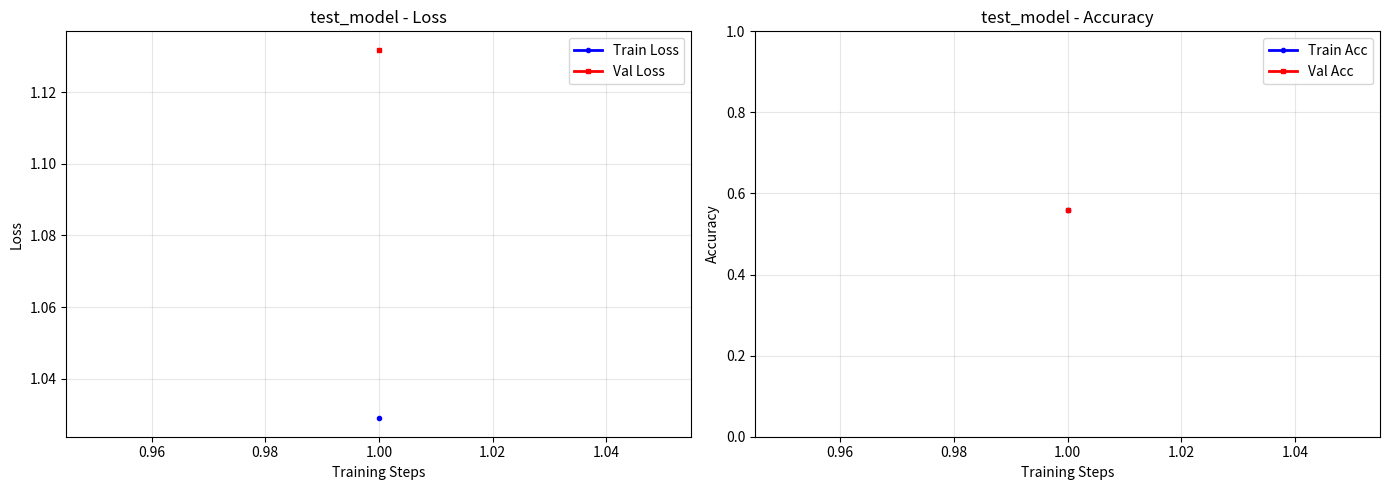
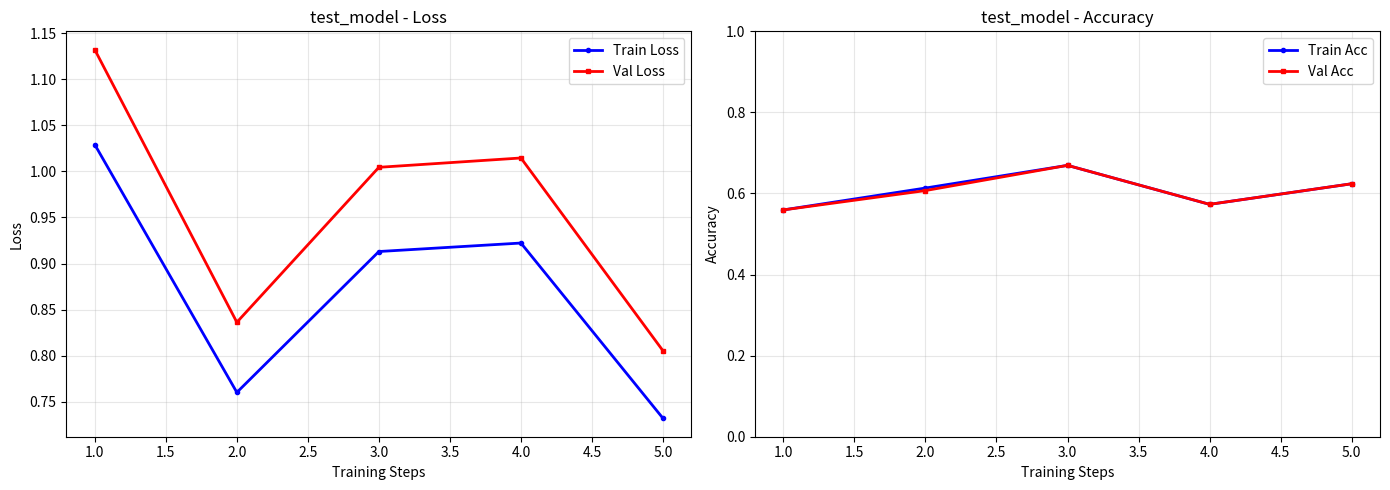
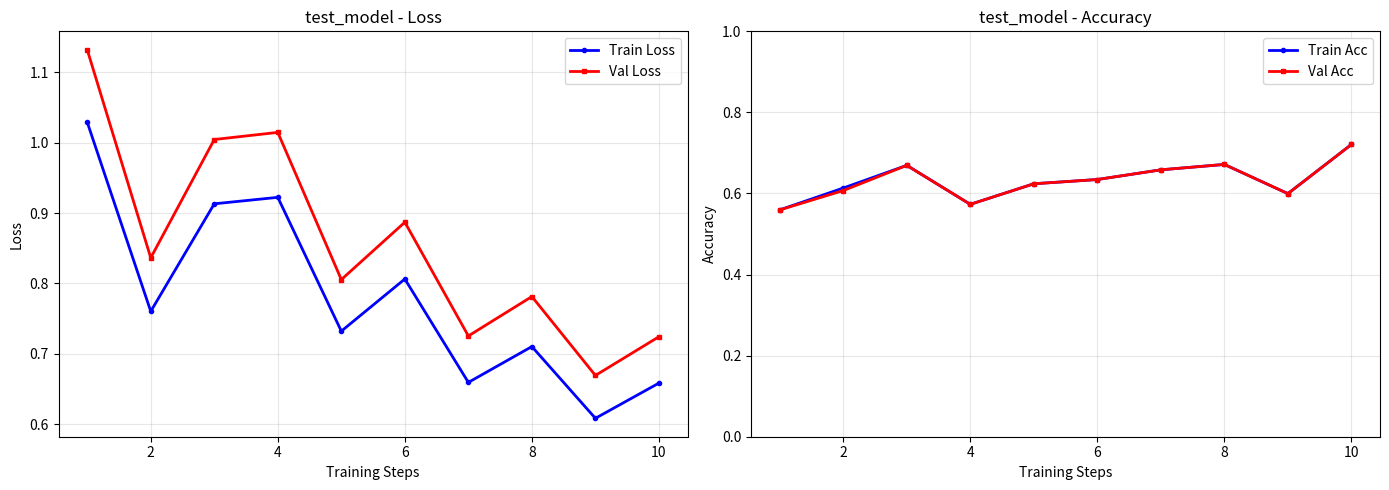
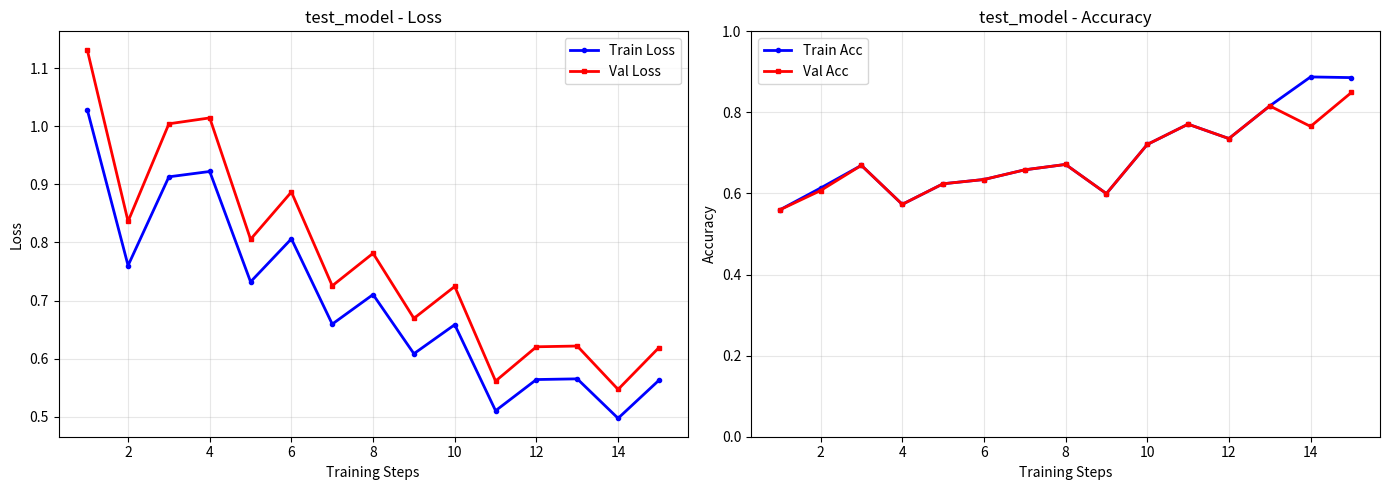
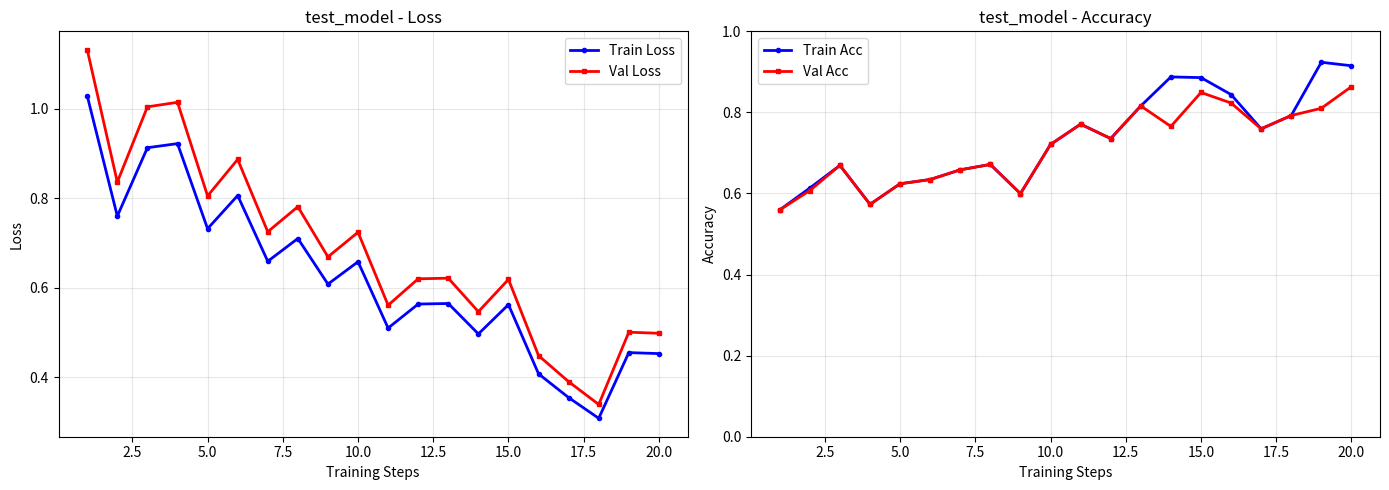
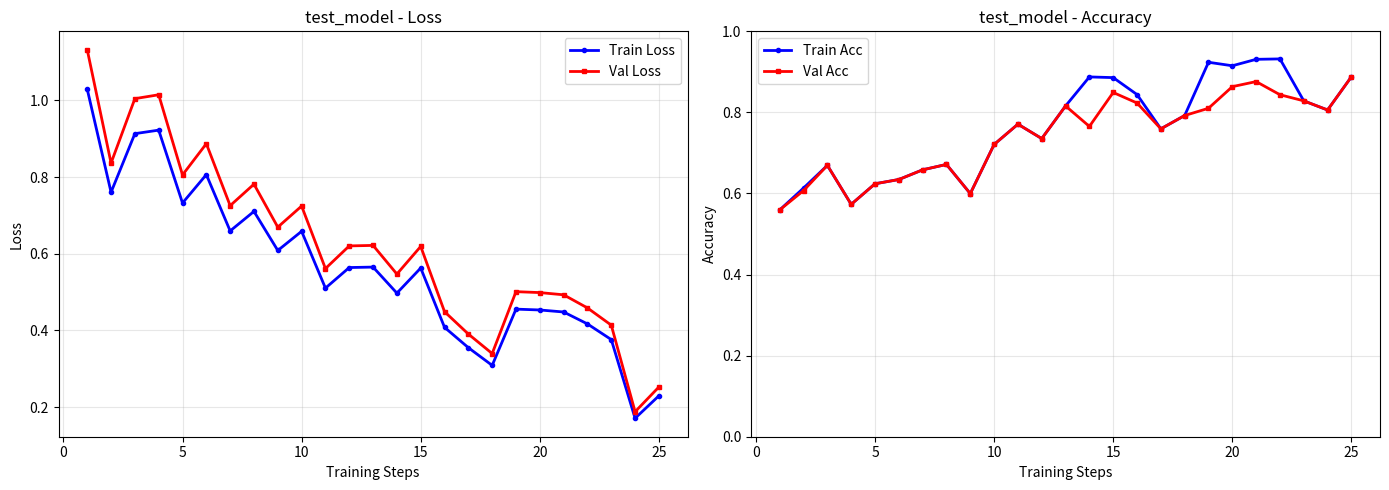
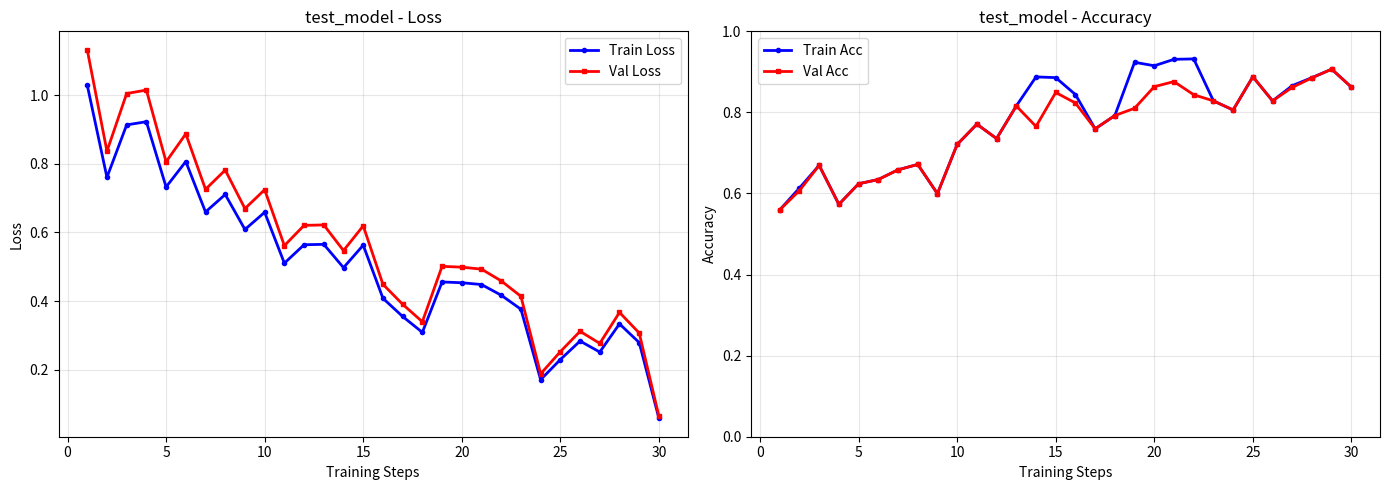
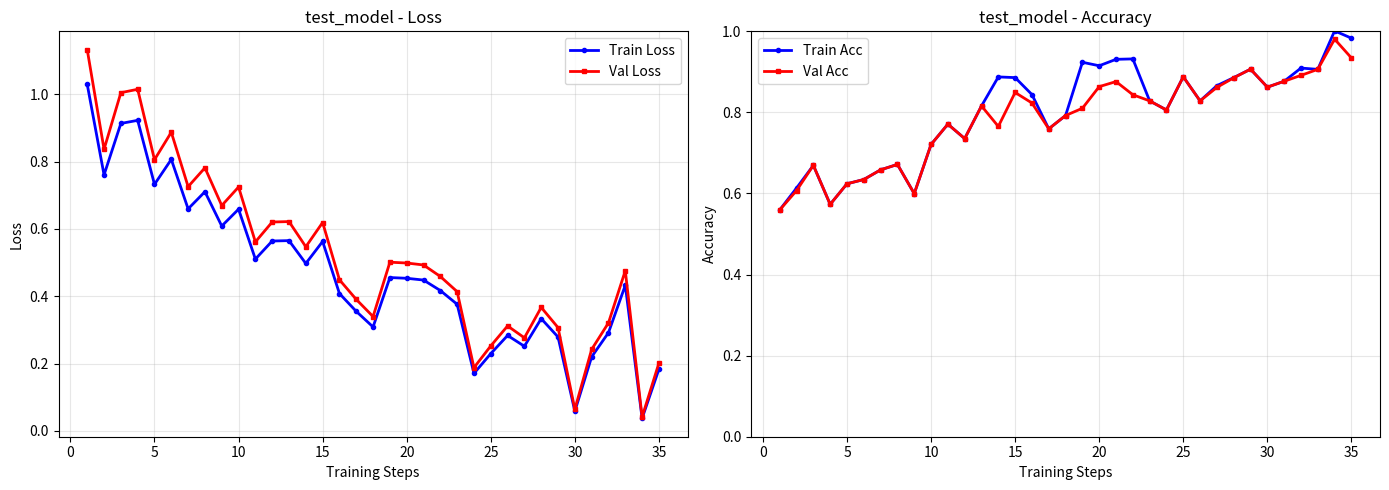
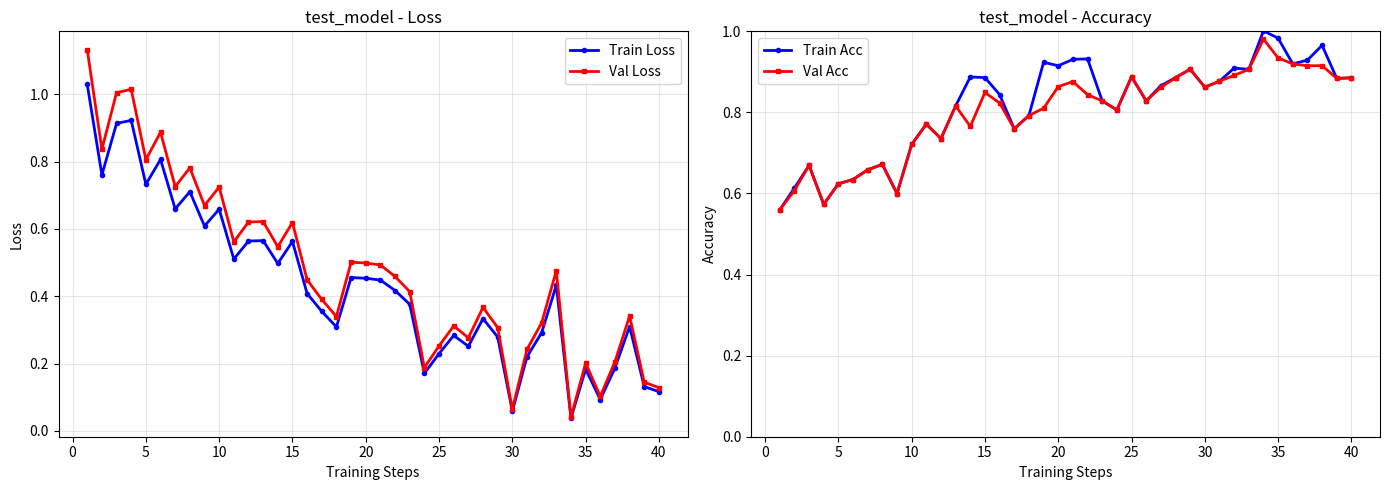
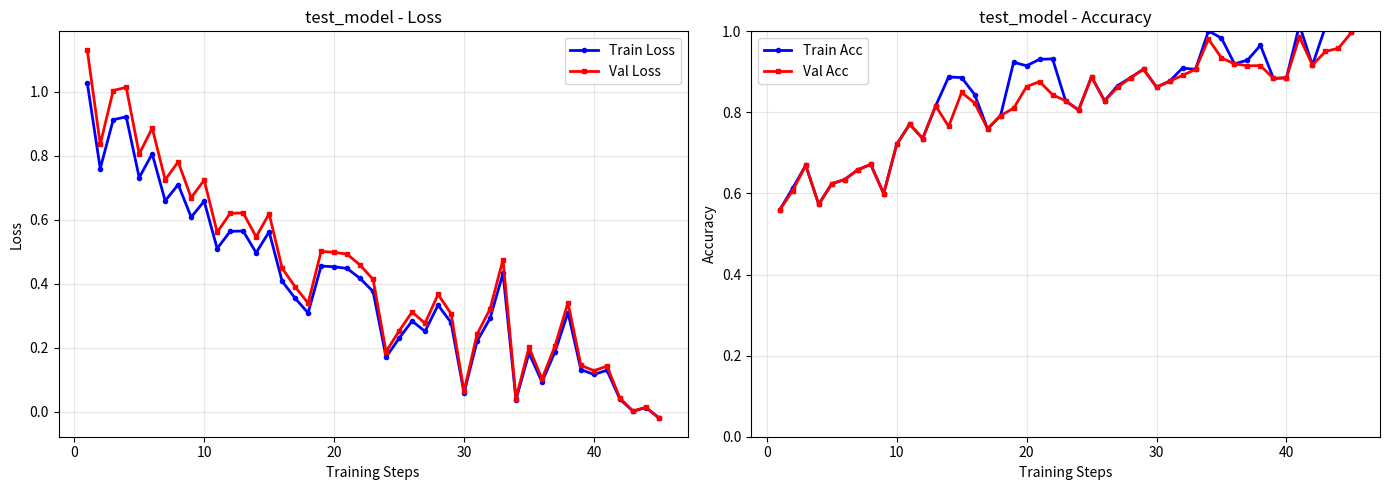
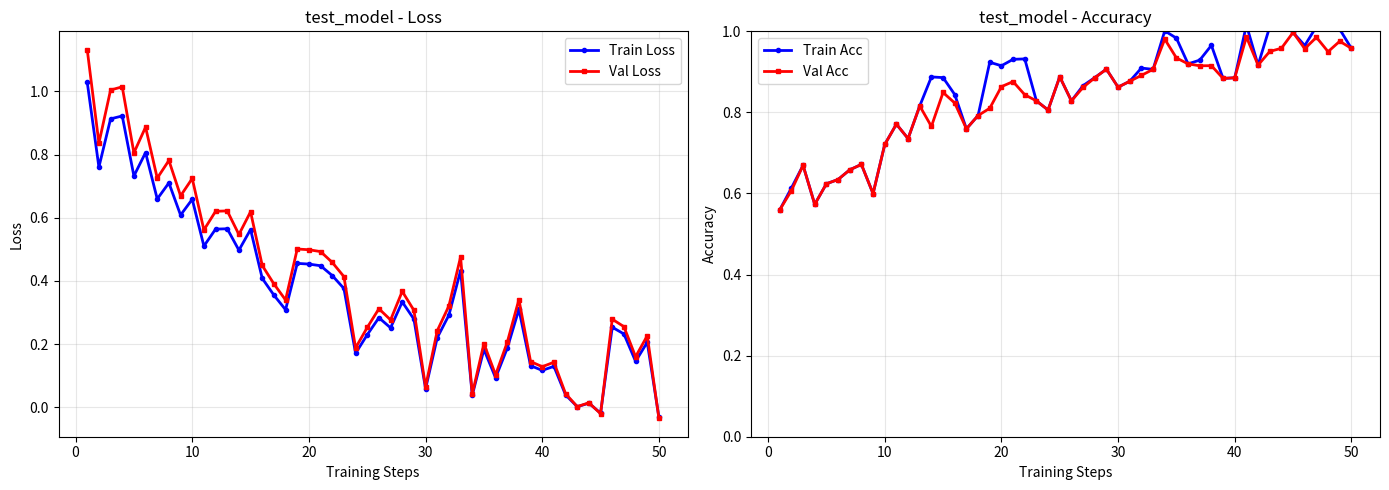
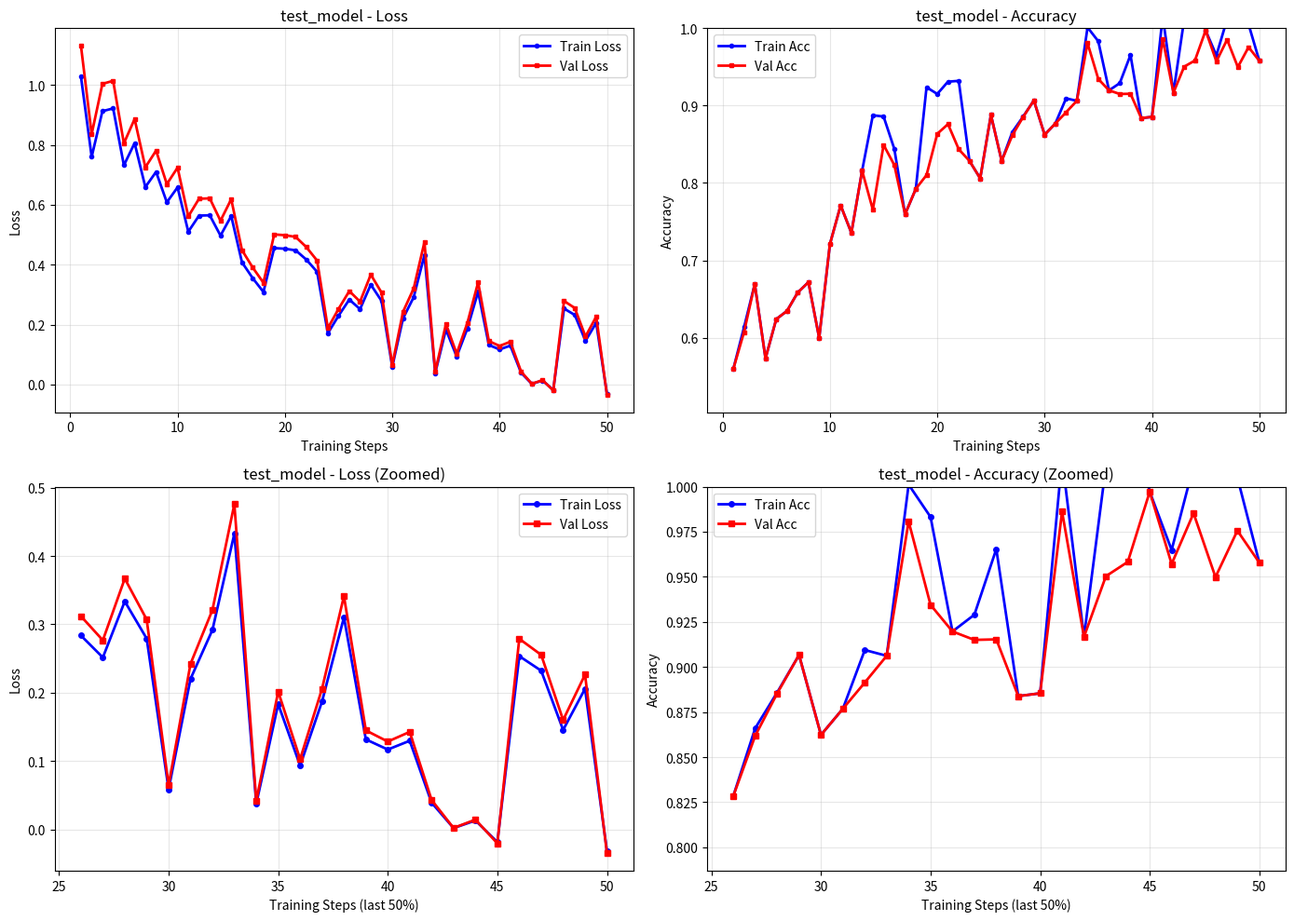
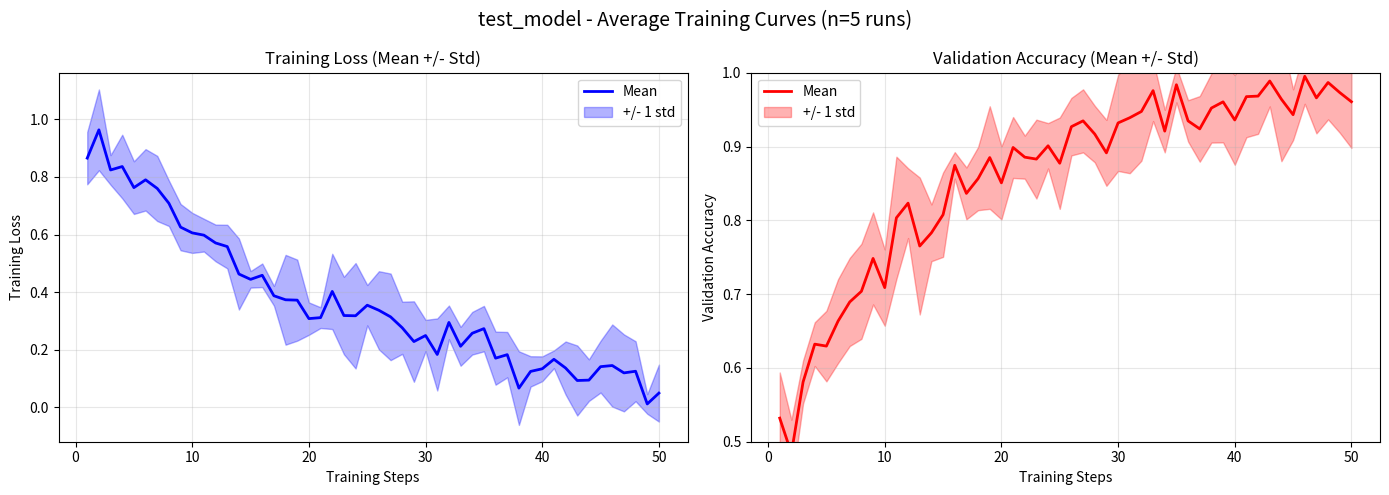

The matplotlib source for these figures, in order:
# coding=utf-8
"""
Real-time Training Curve Plotter

Provides tools for:
- Real-time plotting of training curves (loss, accuracy)
- Plotting average curves from multiple runs
- Visualizing statistical bands (standard deviation)
"""

import os
import numpy as np
import matplotlib
matplotlib.use('Agg')  # Use non-interactive backend
import matplotlib.pyplot as plt


class TrainingPlotter:
    """
    Real-time training curve plotter.

    Creates and updates training visualizations during training.
    Plots are saved as PNG images.
    """

    def __init__(self, save_dir, model_name="model", run_idx=None, plot_every=10, dpi=150):
        """
        Initialize the plotter.

        Parameters:
            save_dir: Directory to save plots
            model_name: Name of the model (for filename)
            run_idx: Run index (1-based) for multi-run experiments, None for single run
            plot_every: Update plots every N validation steps
            dpi: Image resolution
        """
        self.save_dir = save_dir
        self.model_name = model_name
        self.run_idx = run_idx
        self.plot_every = plot_every
        self.dpi = dpi

        # Training history
        self.train_losses = []
        self.val_losses = []
        self.train_accs = []
        self.val_accs = []
        self.steps = []

        # Create output directory
        os.makedirs(save_dir, exist_ok=True)

    def update(self, step, train_loss, val_loss=None, train_acc=None, val_acc=None):
        """
        Update training history and possibly plot.

        Parameters:
            step: Global training step
            train_loss: Training loss
            val_loss: Validation loss (optional)
            train_acc: Training accuracy (optional)
            val_acc: Validation accuracy (optional)
        """
        self.steps.append(step)
        self.train_losses.append(train_loss)
        if val_loss is not None:
            self.val_losses.append(val_loss)
        if train_acc is not None:
            self.train_accs.append(train_acc)
        if val_acc is not None:
            self.val_accs.append(val_acc)

        # Plot periodically
        if len(self.steps) % self.plot_every == 0 or step == 1:
            self.plot()

    def plot(self):
        """Plot current training curves."""
        if not self.steps:
            return

        fig, axes = plt.subplots(1, 2, figsize=(14, 5))

        # Left plot: Training and Validation Loss
        ax1 = axes[0]
        ax1.plot(self.steps, self.train_losses, 'b-', label='Train Loss', linewidth=2, marker='o', markersize=3)
        if self.val_losses:
            ax1.plot(self.steps, self.val_losses, 'r-', label='Val Loss', linewidth=2, marker='s', markersize=3)
        ax1.set_xlabel('Training Steps')
        ax1.set_ylabel('Loss')
        ax1.set_title(f'{self.model_name} - Loss')
        ax1.legend()
        ax1.grid(True, alpha=0.3)

        # Right plot: Accuracy
        ax2 = axes[1]
        if self.train_accs:
            ax2.plot(self.steps, self.train_accs, 'b-', label='Train Acc', linewidth=2, marker='o', markersize=3)
        if self.val_accs:
            ax2.plot(self.steps, self.val_accs, 'r-', label='Val Acc', linewidth=2, marker='s', markersize=3)
        ax2.set_xlabel('Training Steps')
        ax2.set_ylabel('Accuracy')
        ax2.set_title(f'{self.model_name} - Accuracy')
        ax2.legend()
        ax2.grid(True, alpha=0.3)
        ax2.set_ylim(0, 1)

        plt.tight_layout()

        # Save plot
        step = self.steps[-1]
        # Filename includes run info
        run_suffix = f"_run{self.run_idx}" if self.run_idx is not None else ""
        save_path = os.path.join(self.save_dir, f'{self.model_name}_training_step{run_suffix}_{step:04d}.png')
        plt.savefig(save_path, dpi=self.dpi, bbox_inches='tight')
        plt.close()

        # Also save as latest
        latest_path = os.path.join(self.save_dir, f'{self.model_name}_training_latest{run_suffix}.png')
        os.system(f'cp "{save_path}" "{latest_path}"')

    def save_final_plot(self):
        """Save final training curves with more detail."""
        if not self.steps:
            return

        fig, axes = plt.subplots(2, 2, figsize=(14, 10))

        # 1. Loss curves
        ax1 = axes[0, 0]
        ax1.plot(self.steps, self.train_losses, 'b-', label='Train Loss', linewidth=2, marker='o', markersize=3)
        if self.val_losses:
            ax1.plot(self.steps, self.val_losses, 'r-', label='Val Loss', linewidth=2, marker='s', markersize=3)
        ax1.set_xlabel('Training Steps')
        ax1.set_ylabel('Loss')
        ax1.set_title(f'{self.model_name} - Loss')
        ax1.legend()
        ax1.grid(True, alpha=0.3)

        # 2. Accuracy curves
        ax2 = axes[0, 1]
        if self.train_accs:
            ax2.plot(self.steps, self.train_accs, 'b-', label='Train Acc', linewidth=2, marker='o', markersize=3)
        if self.val_accs:
            ax2.plot(self.steps, self.val_accs, 'r-', label='Val Acc', linewidth=2, marker='s', markersize=3)
        ax2.set_xlabel('Training Steps')
        ax2.set_ylabel('Accuracy')
        ax2.set_title(f'{self.model_name} - Accuracy')
        ax2.legend()
        ax2.grid(True, alpha=0.3)
        ax2.set_ylim(min(min(self.train_accs) if self.train_accs else 0.5,
                         min(self.val_accs) if self.val_accs else 0.5) * 0.9, 1.0)

        # 3. Loss zoom (last 50%)
        ax3 = axes[1, 0]
        if len(self.steps) > 1:
            zoom_idx = max(0, len(self.steps) // 2)
            zoom_steps = self.steps[zoom_idx:]
            zoom_train_losses = self.train_losses[zoom_idx:]
            ax3.plot(zoom_steps, zoom_train_losses, 'b-', label='Train Loss', linewidth=2, marker='o', markersize=4)
            if self.val_losses:
                zoom_val_losses = self.val_losses[zoom_idx:]
                ax3.plot(zoom_steps, zoom_val_losses, 'r-', label='Val Loss', linewidth=2, marker='s', markersize=4)
            ax3.set_xlabel('Training Steps (last 50%)')
            ax3.set_ylabel('Loss')
            ax3.set_title(f'{self.model_name} - Loss (Zoomed)')
            ax3.legend()
            ax3.grid(True, alpha=0.3)

        # 4. Accuracy zoom (last 50%)
        ax4 = axes[1, 1]
        if len(self.steps) > 1 and (self.train_accs or self.val_accs):
            zoom_idx = max(0, len(self.steps) // 2)
            zoom_steps = self.steps[zoom_idx:]
            if self.train_accs:
                zoom_train_accs = self.train_accs[zoom_idx:]
                ax4.plot(zoom_steps, zoom_train_accs, 'b-', label='Train Acc', linewidth=2, marker='o', markersize=4)
            if self.val_accs:
                zoom_val_accs = self.val_accs[zoom_idx:]
                ax4.plot(zoom_steps, zoom_val_accs, 'r-', label='Val Acc', linewidth=2, marker='s', markersize=4)
            ax4.set_xlabel('Training Steps (last 50%)')
            ax4.set_ylabel('Accuracy')
            ax4.set_title(f'{self.model_name} - Accuracy (Zoomed)')
            ax4.legend()
            ax4.grid(True, alpha=0.3)
            y_min = min(min(self.train_accs[zoom_idx:]) if self.train_accs else 0.5,
                        min(self.val_accs[zoom_idx:]) if self.val_accs else 0.5)
            ax4.set_ylim(y_min * 0.95, 1.0)

        plt.tight_layout()
        # Filename includes run info
        run_suffix = f"_run{self.run_idx}" if self.run_idx is not None else ""
        save_path = os.path.join(self.save_dir, f'{self.model_name}_training_final{run_suffix}.png')
        plt.savefig(save_path, dpi=self.dpi * 2, bbox_inches='tight')
        plt.close()


def plot_average_curves(results, model_name, save_dir, dpi=300):
    """
    Plot average training curves from multiple runs with standard deviation bands.

    Parameters:
        results: List of run result dictionaries, each containing:
            - train_losses: List of training losses
            - val_losses: List of validation losses (optional)
            - val_accs: List of validation accuracies
            - steps: List of step numbers
        model_name: Name of the model
        save_dir: Directory to save plot
        dpi: Image resolution
    """
    if not results:
        return

    # Find max number of steps across all runs
    max_steps = max(len(r.get('steps', [])) for r in results if r.get('steps'))

    # Align data: for each step index, collect values from all runs that have that step
    avg_train_loss = []
    std_train_loss = []
    avg_val_loss = []
    std_val_loss = []
    avg_val_acc = []
    std_val_acc = []
    aligned_steps = []

    for step_idx in range(max_steps):
        step_losses = []
        step_val_losses = []
        step_accs = []

        for r in results:
            steps = r.get('steps', [])
            if step_idx < len(steps):
                # Get the step number for consistency
                if not aligned_steps:
                    aligned_steps.append(steps[step_idx])
                elif step_idx > 0:
                    # Ensure step numbers match across runs
                    if steps[step_idx] != aligned_steps[-1] and step_idx == len(aligned_steps):
                        aligned_steps.append(steps[step_idx])

                if step_idx < len(r.get('train_losses', [])):
                    step_losses.append(r['train_losses'][step_idx])
                if step_idx < len(r.get('val_losses', [])):
                    step_val_losses.append(r['val_losses'][step_idx])
                if step_idx < len(r.get('val_accs', [])):
                    step_accs.append(r['val_accs'][step_idx])

        if step_losses:
            avg_train_loss.append(np.mean(step_losses))
            std_train_loss.append(np.std(step_losses, ddof=1))
        else:
            avg_train_loss.append(np.nan)
            std_train_loss.append(np.nan)

        if step_val_losses:
            avg_val_loss.append(np.mean(step_val_losses))
            std_val_loss.append(np.std(step_val_losses, ddof=1))
        else:
            avg_val_loss.append(np.nan)
            std_val_loss.append(np.nan)

        if step_accs:
            avg_val_acc.append(np.mean(step_accs))
            std_val_acc.append(np.std(step_accs, ddof=1))
        else:
            avg_val_acc.append(np.nan)
            std_val_acc.append(np.nan)

    # Filter out NaN values
    valid_idx = [i for i, (a, s) in enumerate(zip(avg_train_loss, std_train_loss))
                 if not np.isnan(a) and not np.isnan(s)]

    if not valid_idx:
        print(f"Warning: No valid data to plot for {model_name}")
        return

    avg_train_loss = [avg_train_loss[i] for i in valid_idx]
    std_train_loss = [std_train_loss[i] for i in valid_idx]
    avg_val_loss = [avg_val_loss[i] for i in valid_idx if i < len(avg_val_loss) and not np.isnan(avg_val_loss[i])]
    std_val_loss = [std_val_loss[i] for i in valid_idx if i < len(std_val_loss) and not np.isnan(std_val_loss[i])]
    avg_val_acc = [avg_val_acc[i] for i in valid_idx if i < len(avg_val_acc) and not np.isnan(avg_val_acc[i])]
    std_val_acc = [std_val_acc[i] for i in valid_idx if i < len(std_val_acc) and not np.isnan(std_val_acc[i])]

    # Create figure
    fig, axes = plt.subplots(1, 2, figsize=(14, 5))
    fig.suptitle(f'{model_name} - Average Training Curves (n={len(results)} runs)', fontsize=14)

    steps = aligned_steps[:len(valid_idx)]

    # Plot 1: Training Loss with std band
    ax1 = axes[0]
    ax1.plot(steps, avg_train_loss, 'b-', linewidth=2, label='Mean')
    ax1.fill_between(steps,
                     np.array(avg_train_loss) - np.array(std_train_loss),
                     np.array(avg_train_loss) + np.array(std_train_loss),
                     alpha=0.3, color='blue', label='+/- 1 std')
    ax1.set_xlabel('Training Steps')
    ax1.set_ylabel('Training Loss')
    ax1.set_title('Training Loss (Mean +/- Std)')
    ax1.legend()
    ax1.grid(True, alpha=0.3)

    # Plot 2: Validation Accuracy with std band
    ax2 = axes[1]
    if avg_val_acc:
        ax2.plot(steps[:len(avg_val_acc)], avg_val_acc, 'r-', linewidth=2, label='Mean')
        ax2.fill_between(steps[:len(std_val_acc)],
                         np.array(avg_val_acc) - np.array(std_val_acc),
                         np.array(avg_val_acc) + np.array(std_val_acc),
                         alpha=0.3, color='red', label='+/- 1 std')
        ax2.set_ylabel('Validation Accuracy')
        ax2.set_title('Validation Accuracy (Mean +/- Std)')
        ax2.legend()
        ax2.grid(True, alpha=0.3)
        ax2.set_ylim(0.5, 1.0)
    else:
        ax2.text(0.5, 0.5, 'No validation accuracy data',
                 ha='center', va='center', transform=ax2.transAxes)

    ax2.set_xlabel('Training Steps')

    plt.tight_layout()

    # Save plot
    os.makedirs(save_dir, exist_ok=True)
    save_path = os.path.join(save_dir, f'{model_name}_average_curves.png')
    plt.savefig(save_path, dpi=dpi, bbox_inches='tight')
    plt.close()
    print(f"Saved average curves to: {save_path}")


def plot_comparison_curves(classical_results, quantum_results, save_dir, dpi=300):
    """
    Plot comparison between classical and quantum models.

    Parameters:
        classical_results: List of classical model run results
        quantum_results: List of quantum model run results
        save_dir: Directory to save plot
        dpi: Image resolution
    """
    # Compute averages
    classical_avg = _compute_run_averages(classical_results)
    quantum_avg = _compute_run_averages(quantum_results)

    # Create figure
    fig, axes = plt.subplots(1, 2, figsize=(14, 5))
    fig.suptitle('Classical vs Quantum ViT Comparison', fontsize=14)

    # Plot 1: Training Loss
    ax1 = axes[0]
    if classical_avg['steps'] and classical_avg['train_loss']:
        ax1.plot(classical_avg['steps'], classical_avg['train_loss'], 'b-',
                linewidth=2, label='Classical', marker='o', markersize=3)
        if classical_avg['train_loss_std']:
            ax1.fill_between(classical_avg['steps'],
                             np.array(classical_avg['train_loss']) - np.array(classical_avg['train_loss_std']),
                             np.array(classical_avg['train_loss']) + np.array(classical_avg['train_loss_std']),
                             alpha=0.2, color='blue')
    if quantum_avg['steps'] and quantum_avg['train_loss']:
        ax1.plot(quantum_avg['steps'], quantum_avg['train_loss'], 'r-',
                linewidth=2, label='Quantum', marker='s', markersize=3)
        if quantum_avg['train_loss_std']:
            ax1.fill_between(quantum_avg['steps'],
                             np.array(quantum_avg['train_loss']) - np.array(quantum_avg['train_loss_std']),
                             np.array(quantum_avg['train_loss']) + np.array(quantum_avg['train_loss_std']),
                             alpha=0.2, color='red')
    ax1.set_xlabel('Training Steps')
    ax1.set_ylabel('Training Loss')
    ax1.set_title('Training Loss Comparison')
    ax1.legend()
    ax1.grid(True, alpha=0.3)

    # Plot 2: Validation Accuracy
    ax2 = axes[1]
    if classical_avg['steps'] and classical_avg['val_acc']:
        ax2.plot(classical_avg['steps'], classical_avg['val_acc'], 'b-',
                linewidth=2, label='Classical', marker='o', markersize=3)
        if classical_avg['val_acc_std']:
            ax2.fill_between(classical_avg['steps'],
                             np.array(classical_avg['val_acc']) - np.array(classical_avg['val_acc_std']),
                             np.array(classical_avg['val_acc']) + np.array(classical_avg['val_acc_std']),
                             alpha=0.2, color='blue')
    if quantum_avg['steps'] and quantum_avg['val_acc']:
        ax2.plot(quantum_avg['steps'], quantum_avg['val_acc'], 'r-',
                linewidth=2, label='Quantum', marker='s', markersize=3)
        if quantum_avg['val_acc_std']:
            ax2.fill_between(quantum_avg['steps'],
                             np.array(quantum_avg['val_acc']) - np.array(quantum_avg['val_acc_std']),
                             np.array(quantum_avg['val_acc']) + np.array(quantum_avg['val_acc_std']),
                             alpha=0.2, color='red')
    ax2.set_xlabel('Training Steps')
    ax2.set_ylabel('Validation Accuracy')
    ax2.set_title('Validation Accuracy Comparison')
    ax2.legend()
    ax2.grid(True, alpha=0.3)
    ax2.set_ylim(0.5, 1.0)

    plt.tight_layout()

    # Save plot
    os.makedirs(save_dir, exist_ok=True)
    save_path = os.path.join(save_dir, 'classical_vs_quantum_comparison.png')
    plt.savefig(save_path, dpi=dpi, bbox_inches='tight')
    plt.close()
    print(f"Saved comparison plot to: {save_path}")


def _compute_run_averages(results):
    """
    Helper function to compute average curves from multiple runs.

    Returns:
        Dictionary with 'steps', 'train_loss', 'train_loss_std', 'val_acc', 'val_acc_std'
    """
    if not results:
        return {'steps': [], 'train_loss': [], 'train_loss_std': [], 'val_acc': [], 'val_acc_std': []}

    max_steps = max(len(r.get('steps', [])) for r in results if r.get('steps'))

    avg_train_loss = []
    std_train_loss = []
    avg_val_acc = []
    std_val_acc = []
    aligned_steps = []

    for step_idx in range(max_steps):
        step_losses = []
        step_accs = []

        for r in results:
            steps = r.get('steps', [])
            if step_idx < len(steps):
                if not aligned_steps or (step_idx > 0 and step_idx < len(aligned_steps)):
                    if step_idx >= len(aligned_steps):
                        aligned_steps.append(steps[step_idx])
                    elif aligned_steps[step_idx] != steps[step_idx]:
                        aligned_steps[step_idx] = steps[step_idx]

                if step_idx < len(r.get('train_losses', [])):
                    step_losses.append(r['train_losses'][step_idx])
                if step_idx < len(r.get('val_accs', [])):
                    step_accs.append(r['val_accs'][step_idx])

        if step_losses:
            avg_train_loss.append(np.mean(step_losses))
            std_train_loss.append(np.std(step_losses, ddof=1))
        else:
            avg_train_loss.append(np.nan)
            std_train_loss.append(np.nan)

        if step_accs:
            avg_val_acc.append(np.mean(step_accs))
            std_val_acc.append(np.std(step_accs, ddof=1))
        else:
            avg_val_acc.append(np.nan)
            std_val_acc.append(np.nan)

    # Filter out NaN
    valid_idx = [i for i, (a, s) in enumerate(zip(avg_train_loss, std_train_loss))
                 if not np.isnan(a) and not np.isnan(s)]

    return {
        'steps': [aligned_steps[i] for i in valid_idx] if valid_idx else [],
        'train_loss': [avg_train_loss[i] for i in valid_idx] if valid_idx else [],
        'train_loss_std': [std_train_loss[i] for i in valid_idx] if valid_idx else [],
        'val_acc': [avg_val_acc[i] for i in valid_idx if i < len(avg_val_acc) and not np.isnan(avg_val_acc[i])],
        'val_acc_std': [std_val_acc[i] for i in valid_idx if i < len(std_val_acc) and not np.isnan(std_val_acc[i])]
    }


if __name__ == "__main__":
    # Test the plotter
    import tempfile

    # Test TrainingPlotter
    with tempfile.TemporaryDirectory() as tmpdir:
        plotter = TrainingPlotter(tmpdir, model_name="test_model", plot_every=5)

        # Simulate training
        for step in range(1, 51):
            loss = 1.0 * np.exp(-step / 20) + 0.1 * np.random.randn()
            acc = 1 - 0.5 * np.exp(-step / 15) + 0.05 * np.random.randn()
            val_acc = min(acc, 1 - 0.4 * np.exp(-step / 18) + 0.03 * np.random.randn())
            plotter.update(step, loss, val_loss=loss*1.1, train_acc=acc, val_acc=val_acc)

        plotter.save_final_plot()
        print(f"Test plots saved to {tmpdir}")

    # Test average curves
    with tempfile.TemporaryDirectory() as tmpdir:
        results = []
        for run in range(5):
            steps = list(range(1, 51))
            train_losses = [1.0 * np.exp(-s/20) + 0.1 * np.random.randn() for s in steps]
            val_accs = [1 - 0.5 * np.exp(-s/15) + 0.05 * np.random.randn() for s in steps]
            results.append({
                'steps': steps,
                'train_losses': train_losses,
                'val_accs': val_accs
            })

        plot_average_curves(results, "test_model", tmpdir)
        print(f"Average curves saved to {tmpdir}")
